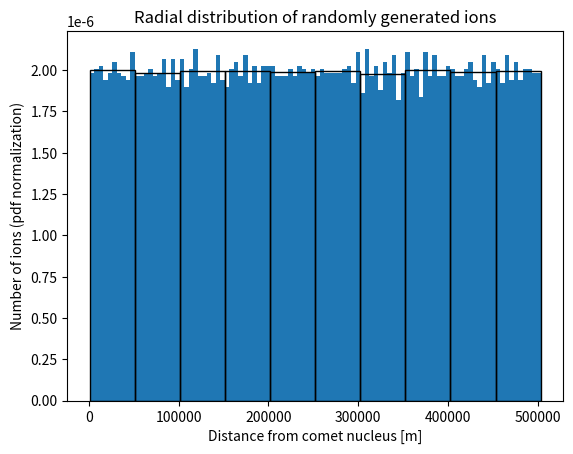
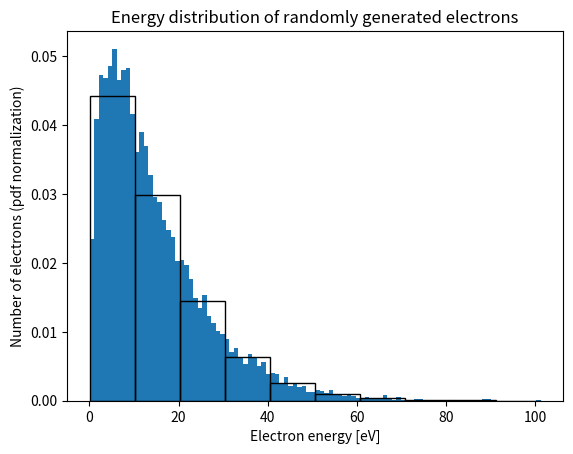
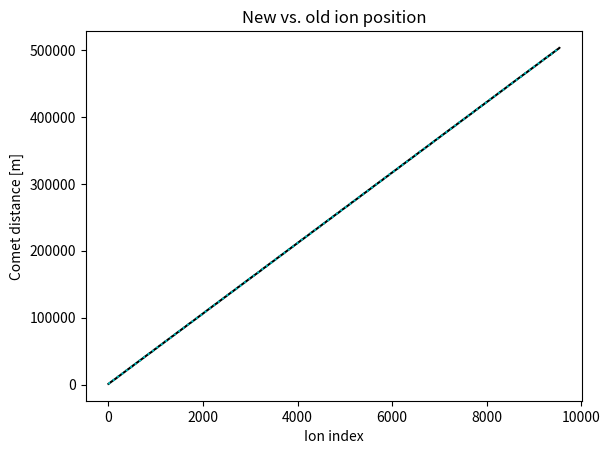
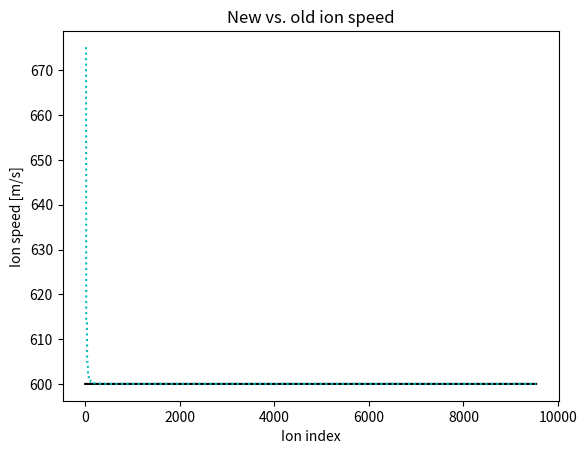
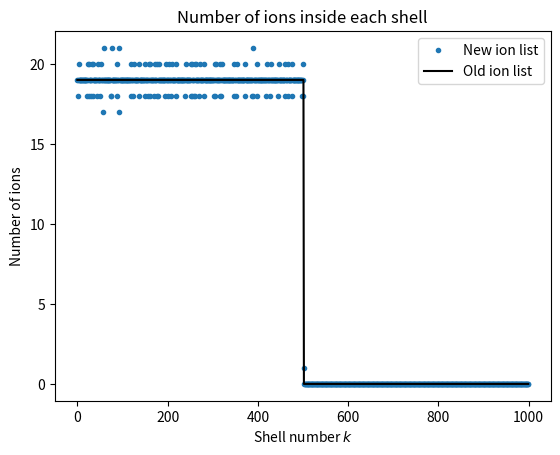
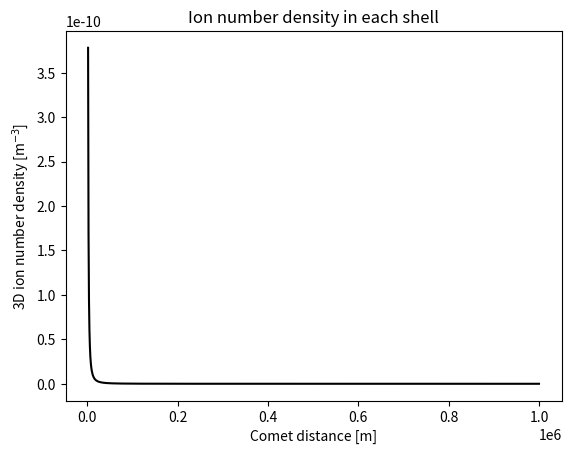

The matplotlib source for these figures, in order:
# -*- coding: utf-8 -*-
"""
Created on Mon Sep 12 12:27:07 2022

[redacted]

Solve plasma distribution of continuously ionized plasma from initially neutral coma

via the method of Peano et al. (2006): Smooth electrons, finite protons

"""

import numpy as np
import random
import matplotlib.pyplot as plt

# normalization, tbd. 
q = 1 
m = 1

# constants
pi = np.pi
C0 = 16/3*pi**2*(2*m)**3/2

r_comet = 1e3 # [m]

#-----------------------------------Creation-----------------------------------

# 1.1 General parameter choices
Del_t = 0.01 # timestep between ionization bursts [s], PLACEHOLDER VALUE. 
shell_thickness = 1e3 # [m]
number_of_shells = int(1e3)
r_k = [r_comet+shell_thickness*k for k in range(number_of_shells+1)] # every equally thick shell has an equal number of ionization events per unit time, go out to 1000 km 
r_k_i = r_k[:-int(len(r_k)/2)] # shells in which we consider ionization
nu = 1e6 # ionization frequency [number/s], PLACEHOLDER VALUE. Since this is always multiplied by Del_t it could be replaced for a Mean number of ionizations 
v_ion = 6e2 # m/s, all ions are born with 600 m/s radial velocity
electrontemperature = 10 # eV

# 1.2 defining functions
def ionizationevents(Delta_t, nu): 
    lam = Delta_t*nu
    return random.gauss(lam, lam**(1/2)) # Poisson of a large lambda is well approximated by a Gaussian

def ioncreation(n, final_k): # creates n ions, equally many in each shell, up to shell number final_k
    n_per_shell = int(n/(final_k+1))
    ilist = []
    for k in range(final_k+1):
        ilist += ionshellcreation(n_per_shell, k)
    return ilist    
    
def ionshellcreation(n, k): # creates n ions uniformly distributed in the k-th shell
        rmin = r_k[k]
        rmax = r_k[k+1]
        r_ion = []
        for i in range(n): 
            r_ion += [random.uniform(rmin, rmax)]
            # r_ion += [rmin+(rmax-rmin)*random.random()]
        r_ion.sort()
        ilist = [[r, v_ion, k] for r in r_ion] # when k is given as a function argument
        # ilist = [[r, v_ion, int((r-r_comet)//shell_thickness)] for r in r_ion] # also include k
        return ilist
    
def electroncreation(n, kBT):
    elist = []
    # Maxwell-Boltzmann energy distribution is the Gamma distribution with Shape = 3/2 and Scale = k*T
    shape = 3/2
    scale = kBT
    for i in range(n):
        elist += [random.gammavariate(shape, scale)]
    elist.sort()
    return elist

# 1.3 Randomly generating the ions and electrons
# ions
n_ion = int(ionizationevents(Del_t, nu)) # randomize number of ionization events
ionlist = ioncreation(n_ion, len(r_k_i)) # Position (sorted) and velocity of all ions.
# [x[0] for x in ionlist] for a list of only the r's. 
if n_ion > 1000:
    plt.figure()
    plt.hist([x[0] for x in ionlist], bins = 100, density = True)
    plt.hist([x[0] for x in ionlist], bins = 10, density = True, fill = False)
    plt.xlabel('Distance from comet nucleus [m]')
    plt.ylabel('Number of ions (pdf normalization)') # Normalization: area of all bins = 1
    plt.title('Radial distribution of randomly generated ions')
    
# electrons 
electronlist = electroncreation(n_ion, electrontemperature) # energy of the electrons, same number as electrons
if n_ion > 1000:
    plt.figure()
    plt.hist(electronlist, bins = 100, density = True)
    plt.hist(electronlist, bins = 10, density = True, fill = False)
    plt.xlabel('Electron energy [eV]')
    plt.ylabel('Number of electrons (pdf normalization)') # Normalization: area of all bins = 1
    plt.title('Energy distribution of randomly generated electrons')

# 1.4 Creating the first potential

Q = 1e25 # [s-1], number of neutrals per second leaving the comet surface
N0 = Q/(4*np.pi*r_comet**2*v_ion) # [m-3], neutral density at the comet surface
# This nu is nu in units of [m-3 s-1]. Different nu than at the start. Consider this. 

# phi(r) = (nu dt N0 (r/R)**2 k Te/e) # Units wrong? is e needed? Yes because phi is not units of energy, e*phi is.
phi_at_r_comet = 1e7 # PLACEHOLDER. CALCULATE VIA ANDERS PICTURE ON WHITEBOARD
phi0 = [phi_at_r_comet*(r_comet/r)**2 for r in r_k] # THIS SHOULD BE IN r_k_i INSTEAD BUT THEN THE LIST IS TOO SHORT.

#----------------------------------Ion motion----------------------------------

# 2.1 Function definitions
def ElectricField(philist):
    return [-(philist[k+1]-philist[k])/(r_k[k+1]-r_k[k]) for k, _ in enumerate(r_k[:-1])] # ElectricField list has one less element. (Number of shells between points = Number of points - 1)

def timeevaluator(v0, a, s, s_alt): # Handles complex roots but requires both s_inner and s_outer
    if abs(2*a*s)<abs(0.01*v0**2): # abs(2*a*s/v0**2)<0.01
        t = s/v0-a*s**2/(2*v0**3) # 2nd order Taylor expanded
    else:
        t = v0/a*(-1+(1+2*a*s/v0**2)**(1/2))
    if type(t) == complex():
        return(timeevaluator(v0, a, s_alt, s)) # swap order
    if t < 0: # The wrong root is calculated, calculate the right root from symmetry of the quadratic.
        return -t-2*v0/a, s
    else:
        return t, s

# Recursive method
def ionmotion(ion, Delta_t, Elist): # ion = [r_ion, v_ion, shell_number], rlist is the limits of all shells. Elist is the electric field in all shells
    a = q/m*Elist[ion[2]]
    
    s_inner = r_k[ion[2]]-ion[0] # (signed) distance to border of inner shell
    s_outer = r_k[ion[2]+1]-ion[0] # (signed) distance to border of outer shell
    
    # inner_root_term = 2*a*s_inner/ion[1]**2
    # outer_root_term = 2*a*s_outer/ion[1]**2
    
    if ion[1] > 0:
        crossing_t, s = timeevaluator(ion[1], a, s_outer, s_inner)
    else:
        crossing_t, s = timeevaluator(ion[1], a, s_inner, s_outer)
    if crossing_t > Delta_t: 
        new_r = ion[0] + ion[1]*Delta_t + a*Delta_t**2/2
        return [new_r, ion[1]+a*Delta_t, ion[2]]
    else:
        crossing_v = ion[1]+a*crossing_t
        crossing_r = s+ion[0]
        new_shell = ion[2]+int(np.sign(s)) # -1 if s_inner was used, +1 if s_outer was used
        return ionmotion([crossing_r, crossing_v, new_shell], Delta_t-crossing_t, Elist)

# 2.2 Calculating the new ionlist
    
new_ionlist = [ionmotion(x, Del_t, ElectricField(phi0)) for x in ionlist]
new_ionlist.sort() # new line is needed for some reason

plt.figure()
plt.plot([x[0] for x in ionlist], color='k')
plt.plot([x[0] for x in new_ionlist], color='c', linestyle=':')
plt.title('New vs. old ion position')
plt.xlabel('Ion index')
plt.ylabel('Comet distance [m]')

plt.figure()
plt.plot([x[1] for x in ionlist], color='k')
plt.plot([x[1] for x in new_ionlist], color='c', linestyle=':')
plt.title('New vs. old ion speed')
plt.xlabel('Ion index')
plt.ylabel('Ion speed [m/s]')

# Overwrite old ionlist
# ionlist = new_ionlist

# 2.3 Ion density calculation
# Count number of ions in each shell 
new_ions_per_shell = []
ions_per_shell = []
for k in range(number_of_shells): 
    new_ions_per_shell += [[x[2] for x in new_ionlist].count(k)]
    ions_per_shell += [[x[2] for x in ionlist].count(k)] # Might not be worth it to calculate both. Just do it now for analysis reasons

plt.figure()
plt.plot(new_ions_per_shell, '.', color='C0', label = 'New ion list')
plt.plot(ions_per_shell, '-', color='k', label = 'Old ion list')
plt.title('Number of ions inside each shell')
plt.xlabel('Shell number '+r'$k$')
plt.ylabel('Number of ions')
plt.legend()

ion_numberdensity = []
for k in range(1, number_of_shells): # Can't calculate at inner- or outermost shell boundary
    ion_numberdensity += [1/(4*pi*r_k[k]**2)*(ions_per_shell[k]+ions_per_shell[k-1])/(2*shell_thickness)]

plt.figure()
plt.plot(r_k[1:-1], ion_numberdensity, color = 'k')
plt.title('Ion number density in each shell')
plt.xlabel('Comet distance [m]')
plt.ylabel('3D ion number density ' +r'[m$^{-3}$]')

#------------------Electron Energy evolution and dist. func.-------------------

# Set number density of electrons to equal number density of ions at every (?). Find out what potential is needed for this







#LEGACY BELOW: REMAKE EVERY FUNCTION. POSITION OF ELECTRONS IS DISCRETE? 

# def inv_sq(r):
#     return 1/r**2

# def ergodic_inv(eps, phi, rvec): # eq. 75. phi is a vector of all phi_r_k. Needed after del_eps is calculated to find new distribution func/new Poisson calc. Or is it?
#     return C0*sum([(eps-q*phi[k])**(3/2)*rvec[k]**2*delta_vec(rvec) for k in range(len(rvec))])

# def dJdeps(eps, phi, rvec): # eq. 74. rvec is a vector of all r_k up to R(eps)
#     return 3/2*C0*sum([(eps-q*phi[k])**(1/2)*rvec[k]**2*delta_vec(rvec) for k in range(len(rvec))])

# def dJdphi(eps, phi, rvec, delta_phi): # eq. 76. rvec is a vector of all r_k. 
#     return C0*3/2*-q*sum([(eps-q*phi[k])**(1/2)*rvec[k]**2*delta_vec(rvec)*del_phi for k in range(len(rvec))])

# def del_phi(new_phi, old_phi): # might be excessive to have as a function. Just have a variable that is overwritten all the time.
#     return [new_phi[i]-old_phi[i] for i in range(len(new_phi))]

# def del_eps(eps, phi, rvec, delta_phi, del_phi): # eq. 77. all but eps are vectors
#     return -dJdphi(eps, phi, delta_phi, rvec)/dJdeps(eps, phi, rvec)



